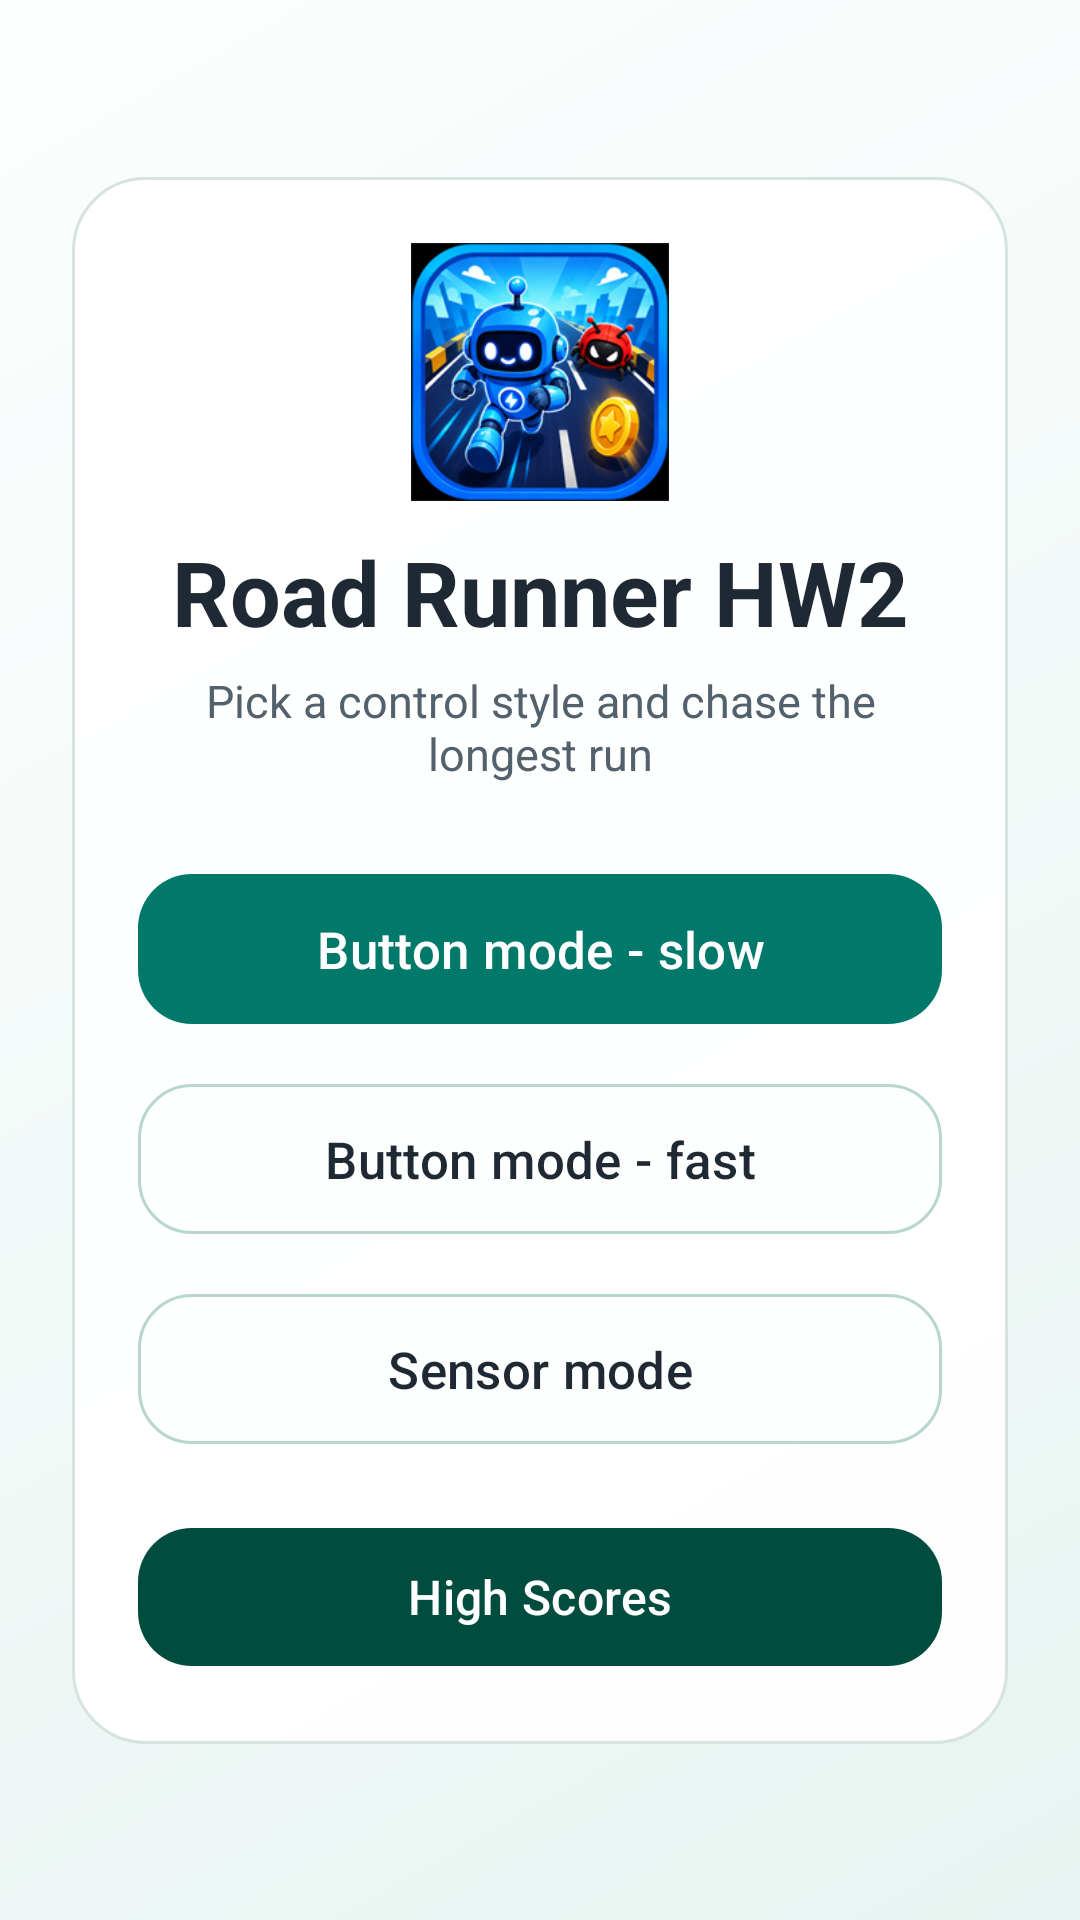

Write the Android layout XML for this screen, with the resource values it uses.
<!-- AndroidManifest.xml: application theme Theme.DevelopmentOfUserInterfacesHW1 -->
<!-- res/layout/activity_main.xml -->
<?xml version="1.0" encoding="utf-8"?>
<androidx.constraintlayout.widget.ConstraintLayout
    xmlns:android="http://schemas.android.com/apk/res/android"
    xmlns:app="http://schemas.android.com/apk/res-auto"
    xmlns:tools="http://schemas.android.com/tools"
    android:id="@+id/main"
    android:layout_width="match_parent"
    android:layout_height="match_parent"
    android:background="@drawable/screen_background"
    tools:context=".MainActivity">

    <LinearLayout
        android:id="@+id/menuPanel"
        android:layout_width="0dp"
        android:layout_height="wrap_content"
        android:layout_marginStart="24dp"
        android:layout_marginEnd="24dp"
        android:background="@drawable/menu_panel_background"
        android:elevation="8dp"
        android:gravity="center_horizontal"
        android:orientation="vertical"
        android:padding="22dp"
        app:layout_constraintBottom_toBottomOf="parent"
        app:layout_constraintEnd_toEndOf="parent"
        app:layout_constraintStart_toStartOf="parent"
        app:layout_constraintTop_toTopOf="parent">

        <ImageView
            android:id="@+id/menuIcon"
            android:layout_width="86dp"
            android:layout_height="86dp"
            android:contentDescription="@string/app_name"
            app:srcCompat="@mipmap/ic_launcher" />

        <TextView
            android:id="@+id/menuTitle"
            android:layout_width="match_parent"
            android:layout_height="wrap_content"
            android:layout_marginTop="10dp"
            android:text="@string/app_name"
            android:textAlignment="center"
            android:textColor="@color/text_dark"
            android:textSize="30sp"
            android:textStyle="bold" />

        <TextView
            android:id="@+id/menuSubtitle"
            android:layout_width="match_parent"
            android:layout_height="wrap_content"
            android:layout_marginTop="6dp"
            android:text="@string/menu_subtitle"
            android:textAlignment="center"
            android:textColor="@color/text_muted"
            android:textSize="15sp" />

        <com.google.android.material.button.MaterialButton
            android:id="@+id/buttonModeSlowButton"
            android:layout_width="match_parent"
            android:layout_height="58dp"
            android:layout_marginTop="26dp"
            android:text="@string/button_mode_slow"
            android:textColor="@color/text_light"
            android:textSize="17sp"
            app:backgroundTint="@color/primary_teal"
            app:cornerRadius="18dp" />

        <com.google.android.material.button.MaterialButton
            android:id="@+id/buttonModeFastButton"
            android:layout_width="match_parent"
            android:layout_height="58dp"
            android:layout_marginTop="12dp"
            android:text="@string/button_mode_fast"
            android:textColor="@color/text_dark"
            android:textSize="17sp"
            app:backgroundTint="@color/surface_light"
            app:cornerRadius="18dp"
            app:strokeColor="#B8D6D0"
            app:strokeWidth="1dp" />

        <com.google.android.material.button.MaterialButton
            android:id="@+id/sensorModeButton"
            android:layout_width="match_parent"
            android:layout_height="58dp"
            android:layout_marginTop="12dp"
            android:text="@string/sensor_mode"
            android:textColor="@color/text_dark"
            android:textSize="17sp"
            app:backgroundTint="@color/surface_light"
            app:cornerRadius="18dp"
            app:strokeColor="#B8D6D0"
            app:strokeWidth="1dp" />

        <com.google.android.material.button.MaterialButton
            android:id="@+id/menuHighScoresButton"
            android:layout_width="match_parent"
            android:layout_height="54dp"
            android:layout_marginTop="20dp"
            android:text="@string/high_scores"
            android:textColor="@color/text_light"
            android:textSize="16sp"
            app:backgroundTint="@color/primary_teal_dark"
            app:cornerRadius="18dp" />
    </LinearLayout>

</androidx.constraintlayout.widget.ConstraintLayout>
<!-- resources referenced by this layout -->
<resources>
  <color name="primary_teal">#00796B</color>
  <color name="primary_teal_dark">#004D40</color>
  <color name="surface_light">#FDFEFE</color>
  <color name="text_dark">#1F2933</color>
  <color name="text_light">#FFFFFFFF</color>
  <color name="text_muted">#52616B</color>
  <!-- drawable menu_panel_background (drawable) -->
  <?xml version="1.0" encoding="utf-8"?>
  <shape xmlns:android="http://schemas.android.com/apk/res/android">
      <solid android:color="#F2FFFFFF" />
      <corners android:radius="24dp" />
      <stroke
          android:width="1dp"
          android:color="#D6E4E0" />
      <padding
          android:bottom="22dp"
          android:left="22dp"
          android:right="22dp"
          android:top="22dp" />
  </shape>
  <!-- drawable screen_background (drawable) -->
  <?xml version="1.0" encoding="utf-8"?>
  <shape xmlns:android="http://schemas.android.com/apk/res/android">
      <gradient
          android:angle="315"
          android:endColor="#E8F4F1"
          android:startColor="#FDFEFE"
          android:type="linear" />
  </shape>
  <!-- mipmap ic_launcher: png bitmap (mipmap-hdpi, 15327 bytes) -->
  <string name="app_name">Road Runner HW2</string>
  <string name="button_mode_fast">Button mode - fast</string>
  <string name="button_mode_slow">Button mode - slow</string>
  <string name="high_scores">High Scores</string>
  <string name="menu_subtitle">Pick a control style and chase the longest run</string>
  <string name="sensor_mode">Sensor mode</string>
  <style name="Theme.DevelopmentOfUserInterfacesHW1" parent="Base.Theme.DevelopmentOfUserInterfacesHW1" />
  <style name="Base.Theme.DevelopmentOfUserInterfacesHW1" parent="Theme.Material3.DayNight.NoActionBar">
          
          
      </style>
</resources>
